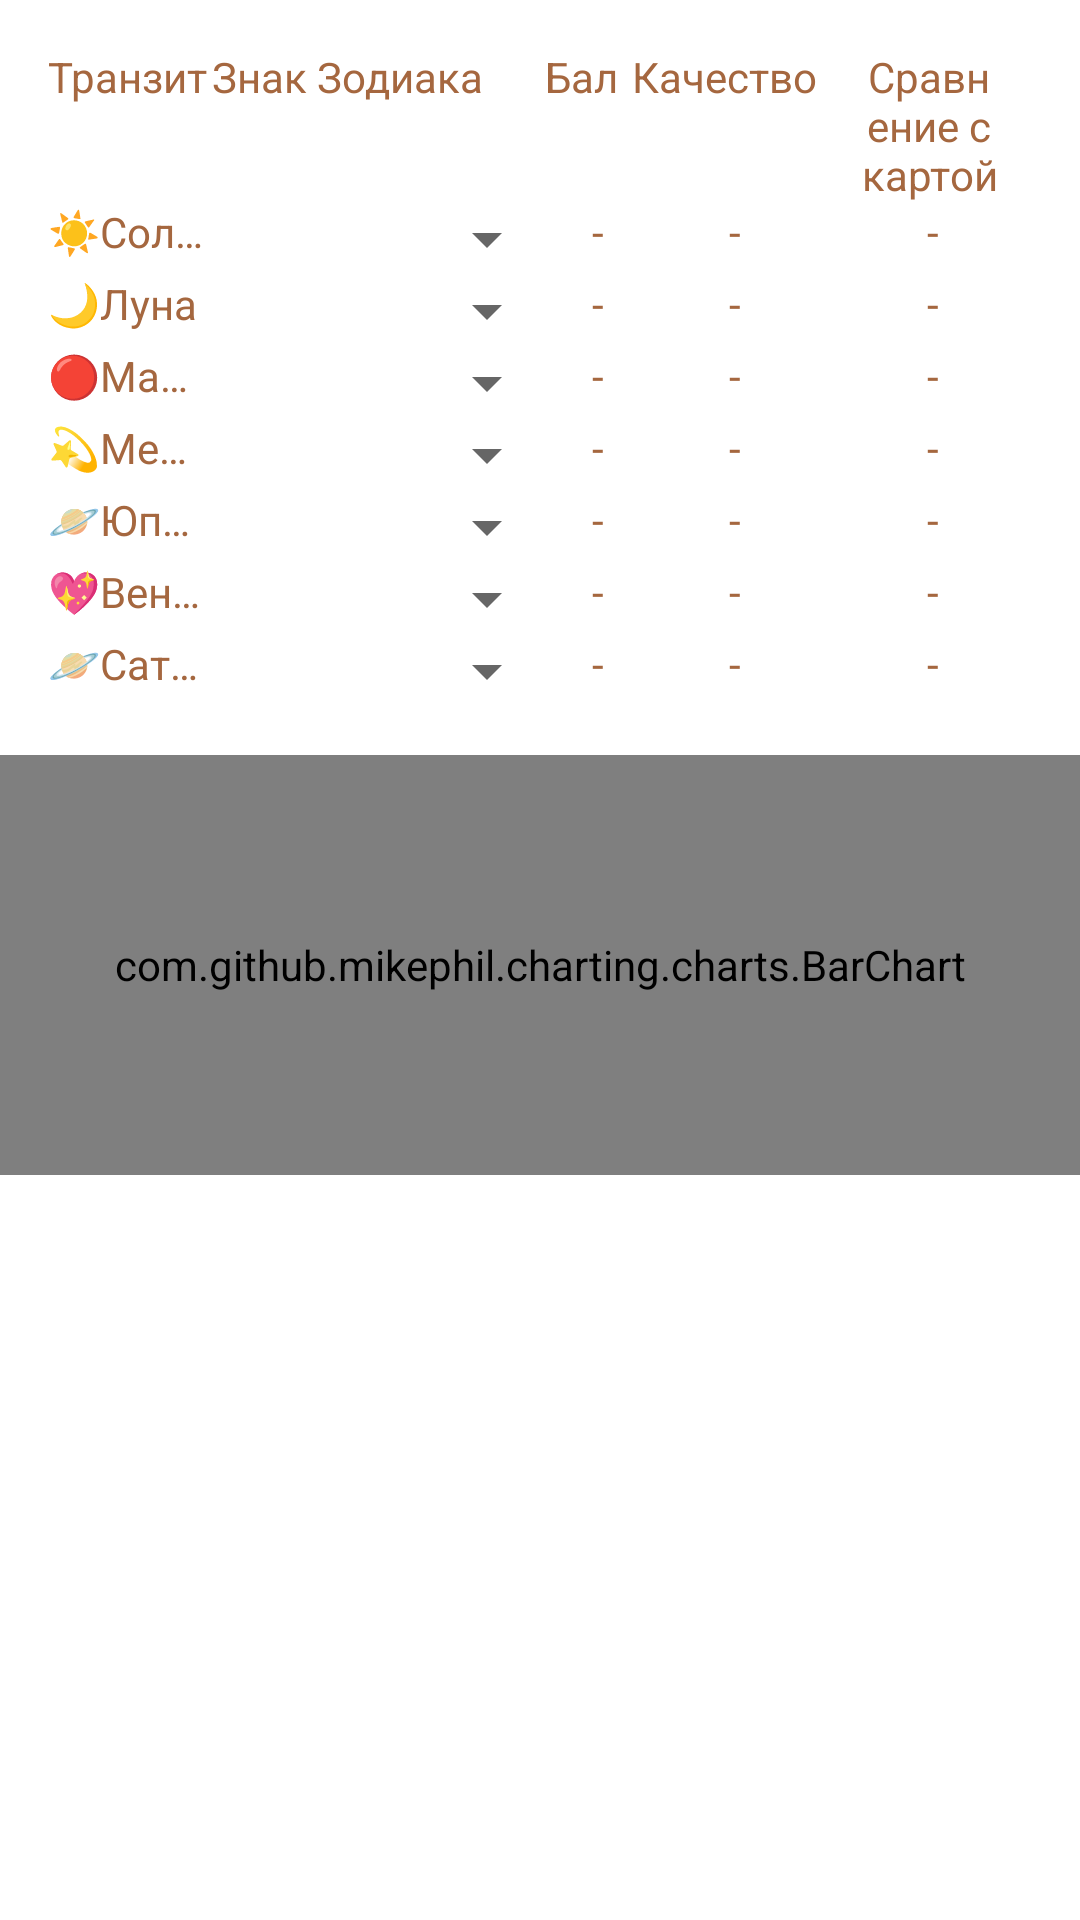

Android layout source for this screen:
<!-- AndroidManifest.xml: application theme Theme.Ashtakavarga -->
<!-- res/layout/transit_content.xml -->
<?xml version="1.0" encoding="utf-8"?>
<LinearLayout xmlns:android="http://schemas.android.com/apk/res/android"
    xmlns:app="http://schemas.android.com/apk/res-auto"
    android:layout_width="match_parent"
    android:layout_height="wrap_content"
    android:orientation="vertical">

    <TableLayout
        android:layout_width="match_parent"
        android:layout_height="wrap_content"
        android:padding="16dp"
        android:stretchColumns="*">

        <TableRow>
            <TextView
                android:layout_width="0dp"
                android:layout_weight="0.8"
                android:gravity="left"
                android:text="@string/header_transit" />
            <TextView
                android:layout_width="0dp"
                android:layout_weight="1.6"
                android:gravity="left"
                android:text="@string/header_zodiac" />
            <TextView
                android:layout_width="0dp"
                android:layout_weight="0.4"
                android:gravity="center"
                android:text="@string/header_score" />
            <TextView
                android:layout_width="0dp"
                android:layout_weight="1"
                android:gravity="center"
                android:text="@string/header_quality" />
            <TextView
                android:layout_width="0dp"
                android:layout_weight="1"
                android:gravity="center"
                android:text="@string/header_comparison" />
        </TableRow>

        <TableRow>
            <TextView
                android:layout_width="0dp"
                android:layout_weight="0.8"
                android:gravity="center_vertical"
                android:text="@string/planet_sun"
                android:singleLine="true" />
            <Spinner
                android:id="@+id/spinnerTransitSun"
                android:layout_width="0dp"
                android:layout_height="wrap_content"
                android:layout_weight="1.8" />
            <TextView
                android:id="@+id/tvTransitSunValue"
                android:layout_width="0dp"
                android:layout_weight="0.4"
                android:gravity="center"
                android:text="-" />
            <TextView
                android:id="@+id/tvTransitSunQuality"
                android:layout_width="0dp"
                android:layout_weight="1"
                android:gravity="center"
                android:text="-" />
            <TextView
                android:id="@+id/tvTransitSunComparison"
                android:layout_width="0dp"
                android:layout_weight="1"
                android:gravity="center"
                android:text="-" />
        </TableRow>

        <TableRow>
            <TextView
                android:layout_width="0dp"
                android:layout_weight="0.8"
                android:gravity="center_vertical"
                android:text="@string/planet_moon"
                android:singleLine="true" />
            <Spinner
                android:id="@+id/spinnerTransitMoon"
                android:layout_width="0dp"
                android:layout_height="wrap_content"
                android:layout_weight="1.8" />
            <TextView
                android:id="@+id/tvTransitMoonValue"
                android:layout_width="0dp"
                android:layout_weight="0.4"
                android:gravity="center"
                android:text="-" />
            <TextView
                android:id="@+id/tvTransitMoonQuality"
                android:layout_width="0dp"
                android:layout_weight="1"
                android:gravity="center"
                android:text="-" />
            <TextView
                android:id="@+id/tvTransitMoonComparison"
                android:layout_width="0dp"
                android:layout_weight="1"
                android:gravity="center"
                android:text="-" />
        </TableRow>

        <TableRow>
            <TextView
                android:layout_width="0dp"
                android:layout_weight="0.8"
                android:gravity="center_vertical"
                android:text="@string/planet_mars"
                android:singleLine="true" />
            <Spinner
                android:id="@+id/spinnerTransitMars"
                android:layout_width="0dp"
                android:layout_height="wrap_content"
                android:layout_weight="1.8" />
            <TextView
                android:id="@+id/tvTransitMarsValue"
                android:layout_width="0dp"
                android:layout_weight="0.4"
                android:gravity="center"
                android:text="-" />
            <TextView
                android:id="@+id/tvTransitMarsQuality"
                android:layout_width="0dp"
                android:layout_weight="1"
                android:gravity="center"
                android:text="-" />
            <TextView
                android:id="@+id/tvTransitMarsComparison"
                android:layout_width="0dp"
                android:layout_weight="1"
                android:gravity="center"
                android:text="-" />
        </TableRow>

        <TableRow>
            <TextView
                android:layout_width="0dp"
                android:layout_weight="0.8"
                android:gravity="center_vertical"
                android:text="@string/planet_mercury"
                android:singleLine="true" />
            <Spinner
                android:id="@+id/spinnerTransitMercury"
                android:layout_width="0dp"
                android:layout_height="wrap_content"
                android:layout_weight="1.8" />
            <TextView
                android:id="@+id/tvTransitMercuryValue"
                android:layout_width="0dp"
                android:layout_weight="0.4"
                android:gravity="center"
                android:text="-" />
            <TextView
                android:id="@+id/tvTransitMercuryQuality"
                android:layout_width="0dp"
                android:layout_weight="1"
                android:gravity="center"
                android:text="-" />
            <TextView
                android:id="@+id/tvTransitMercuryComparison"
                android:layout_width="0dp"
                android:layout_weight="1"
                android:gravity="center"
                android:text="-" />
        </TableRow>

        <TableRow>
            <TextView
                android:layout_width="0dp"
                android:layout_weight="0.8"
                android:gravity="center_vertical"
                android:text="@string/planet_jupiter"
                android:singleLine="true" />
            <Spinner
                android:id="@+id/spinnerTransitJupiter"
                android:layout_width="0dp"
                android:layout_height="wrap_content"
                android:layout_weight="1.8" />
            <TextView
                android:id="@+id/tvTransitJupiterValue"
                android:layout_width="0dp"
                android:layout_weight="0.4"
                android:gravity="center"
                android:text="-" />
            <TextView
                android:id="@+id/tvTransitJupiterQuality"
                android:layout_width="0dp"
                android:layout_weight="1"
                android:gravity="center"
                android:text="-" />
            <TextView
                android:id="@+id/tvTransitJupiterComparison"
                android:layout_width="0dp"
                android:layout_weight="1"
                android:gravity="center"
                android:text="-" />
        </TableRow>

        <TableRow>
            <TextView
                android:layout_width="0dp"
                android:layout_weight="0.8"
                android:gravity="center_vertical"
                android:text="@string/planet_venus"
                android:singleLine="true" />
            <Spinner
                android:id="@+id/spinnerTransitVenus"
                android:layout_width="0dp"
                android:layout_height="wrap_content"
                android:layout_weight="1.8" />
            <TextView
                android:id="@+id/tvTransitVenusValue"
                android:layout_width="0dp"
                android:layout_weight="0.4"
                android:gravity="center"
                android:text="-" />
            <TextView
                android:id="@+id/tvTransitVenusQuality"
                android:layout_width="0dp"
                android:layout_weight="1"
                android:gravity="center"
                android:text="-" />
            <TextView
                android:id="@+id/tvTransitVenusComparison"
                android:layout_width="0dp"
                android:layout_weight="1"
                android:gravity="center"
                android:text="-" />
        </TableRow>

        <TableRow>
            <TextView
                android:layout_width="0dp"
                android:layout_weight="0.8"
                android:gravity="center_vertical"
                android:text="@string/planet_saturn"
                android:singleLine="true" />
            <Spinner
                android:id="@+id/spinnerTransitSaturn"
                android:layout_width="0dp"
                android:layout_height="wrap_content"
                android:layout_weight="1.8" />
            <TextView
                android:id="@+id/tvTransitSaturnValue"
                android:layout_width="0dp"
                android:layout_weight="0.4"
                android:gravity="center"
                android:text="-" />
            <TextView
                android:id="@+id/tvTransitSaturnQuality"
                android:layout_width="0dp"
                android:layout_weight="1"
                android:gravity="center"
                android:text="-" />
            <TextView
                android:id="@+id/tvTransitSaturnComparison"
                android:layout_width="0dp"
                android:layout_weight="1"
                android:gravity="center"
                android:text="-" />
        </TableRow>
    </TableLayout>

    <com.github.mikephil.charting.charts.BarChart
        android:id="@+id/barChartTransit"
        android:layout_width="match_parent"
        android:layout_height="140dp" />

</LinearLayout>
<!-- resources referenced by this layout -->
<resources>
  <string name="header_comparison">Сравнение с картой</string>
  <string name="header_quality">Качество</string>
  <string name="header_score">Бал</string>
  <string name="header_transit">Транзит</string>
  <string name="header_zodiac">Знак Зодиака</string>
  <string name="planet_jupiter">🪐Юпитер</string>
  <string name="planet_mars">🔴Марс</string>
  <string name="planet_mercury">💫Меркурий</string>
  <string name="planet_moon">🌙Луна</string>
  <string name="planet_saturn">🪐Сатурн</string>
  <string name="planet_sun">☀️Солнце</string>
  <string name="planet_venus">💖Венера</string>
  <style name="Theme.Ashtakavarga" parent="Base.Theme.Ashtakavarga">
          <item name="android:textColor">@color/brown</item>
      </style>
  <style name="Base.Theme.Ashtakavarga" parent="Theme.MaterialComponents.DayNight.NoActionBar">
          
          
          <item name="colorPrimary">@color/light_peach</item>
          <item name="colorPrimaryVariant">@color/brown</item>
          <item name="colorOnPrimary">@color/brown</item>  
          
          <item name="colorSecondary">@color/gold</item>
          <item name="colorSecondaryVariant">@color/cyan</item>
          <item name="colorOnSecondary">@color/black</item>
          
          <item name="android:statusBarColor">?attr/colorPrimaryVariant</item>
      </style>
  <color name="brown">#A5673F</color>
  <color name="light_peach">#FDE9D9</color>
  <color name="gold">#FACC15</color>
  <color name="cyan">#2DD4CA</color>
  <color name="black">#000000</color>
</resources>
